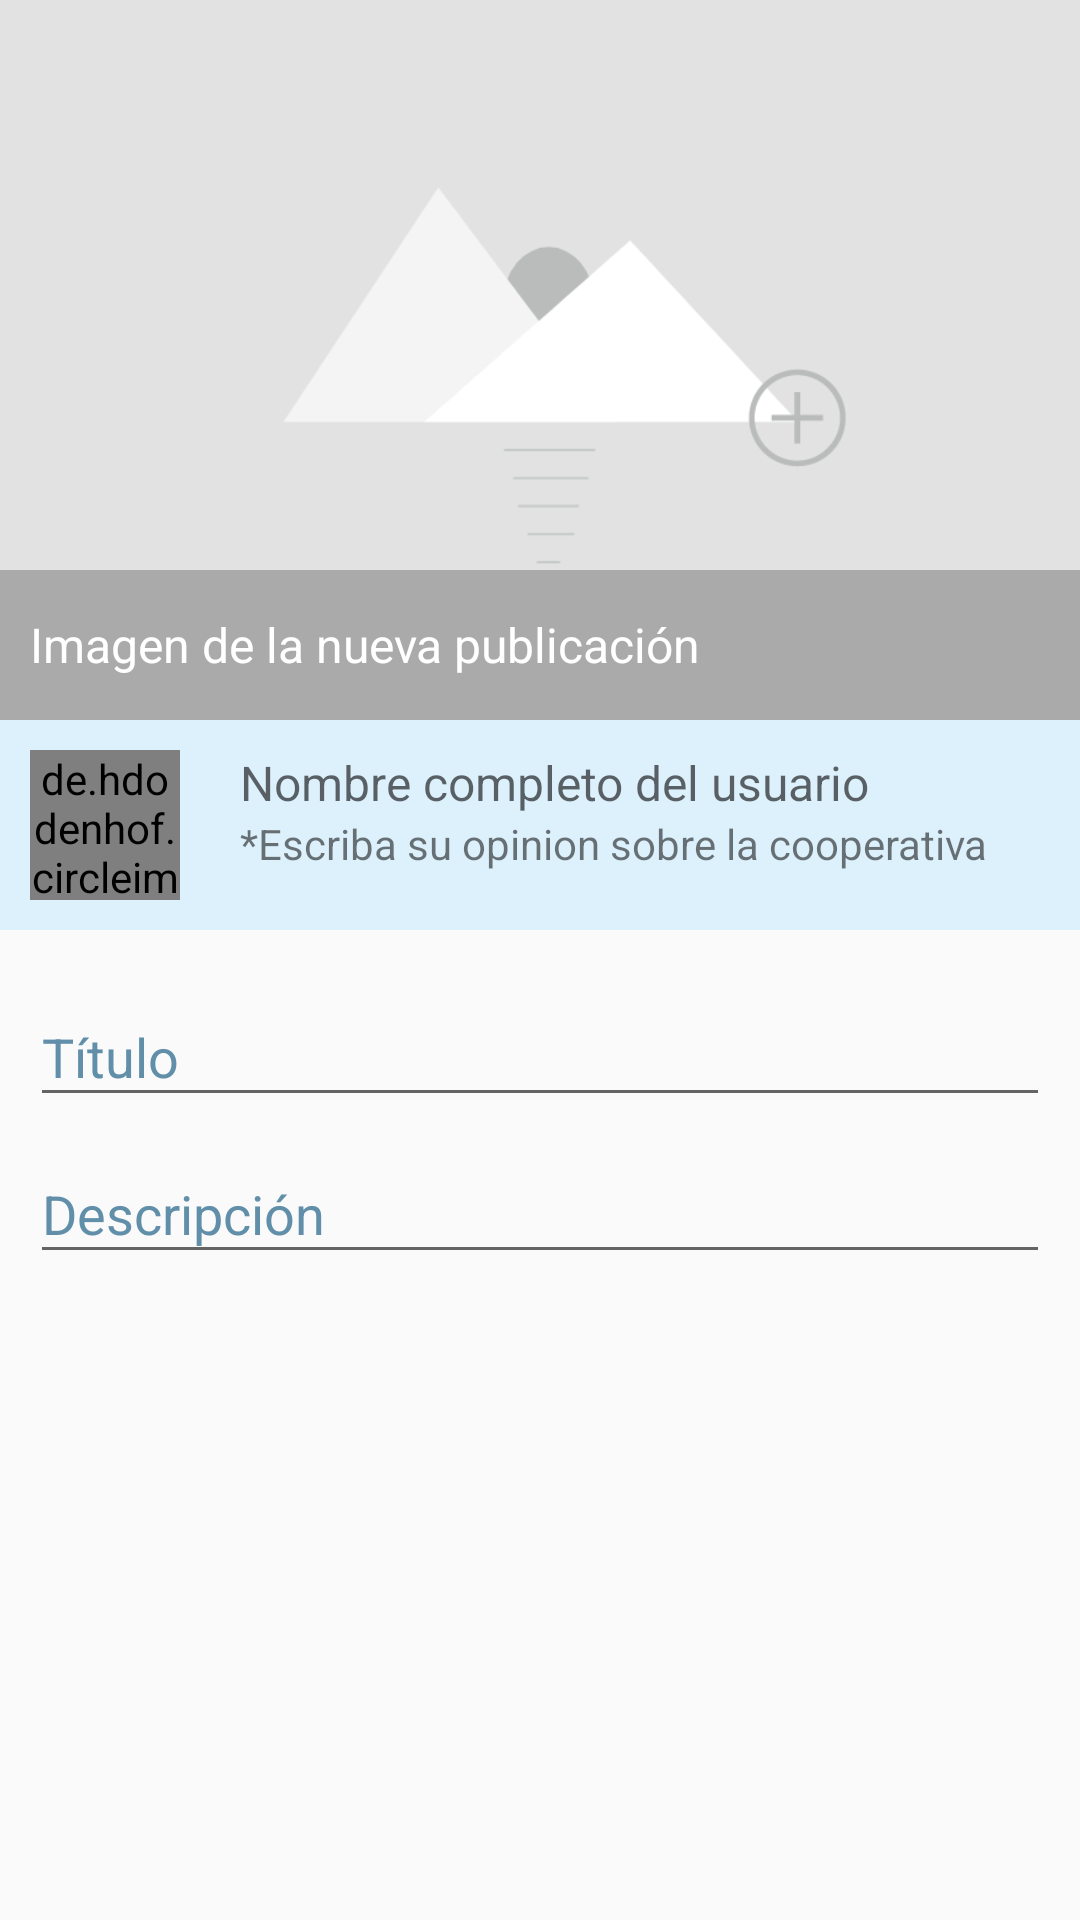

Here is an Android app screen rendered from its layout file. Give the layout XML and the strings, colors and styles it references.
<!-- AndroidManifest.xml: application theme AppTheme -->
<!-- res/layout/activity_new_complaint.xml -->
<?xml version="1.0" encoding="utf-8"?>
<ScrollView
    xmlns:android="http://schemas.android.com/apk/res/android"
    xmlns:app="http://schemas.android.com/apk/res-auto"
    xmlns:tools="http://schemas.android.com/tools"
    android:layout_width="match_parent"
    android:layout_height="match_parent"
    tools:context=".activities.NewComplaint"
    tools:menu="@menu/new_complaint_menu">

    <LinearLayout
        android:layout_width="match_parent"
        android:layout_height="wrap_content"
        android:orientation="vertical">

        <FrameLayout
            android:id="@+id/constraint_layout"
            android:layout_width="match_parent"
            android:layout_height="@dimen/size_top_image_new_complaint">
            <ImageView
                android:id="@+id/image_complaint"
                android:layout_width="match_parent"
                android:layout_height="match_parent"
                android:scaleType="centerCrop"
                android:src="@drawable/placeholder"
                android:clickable="true"
                android:focusable="true"
                android:contentDescription="@string/image_view_content_description"/>

            <LinearLayout
                android:layout_width="match_parent"
                android:layout_height="@dimen/size_message_of_image_view"
                android:background="@color/littleOpacityBlack"
                android:orientation="horizontal"
                android:layout_gravity="bottom">

                <TextView
                    android:id="@+id/message_of_image_view"
                    android:layout_width="wrap_content"
                    android:layout_height="wrap_content"
                    android:layout_gravity="center"
                    android:layout_marginLeft="@dimen/content_space"
                    android:text="@string/message_of_image_view"
                    android:layout_marginRight="@dimen/content_space"
                    android:textAppearance="@style/TextAppearance.AppCompat.Widget.ActionMode.Subtitle"
                    android:textColor="@color/colorWhite" />
            </LinearLayout>
        </FrameLayout>

        <LinearLayout
            android:layout_width="match_parent"
            android:layout_height="wrap_content"
            android:background="#ddf1fc"
            android:orientation="horizontal">

            <de.hdodenhof.circleimageview.CircleImageView
                android:id="@+id/new_complaint_user_profile"
                android:layout_width="@dimen/small_image_profile"
                android:layout_height="@dimen/small_image_profile"
                android:layout_margin="@dimen/content_space"
                android:src="@drawable/profile_example"
                app:civ_border_color="@color/placeHolderImage"
                app:civ_border_width="@dimen/border_width"/>
            <LinearLayout
                android:layout_width="match_parent"
                android:layout_height="match_parent"
                android:orientation="vertical"
                android:layout_margin="@dimen/content_space">
                <TextView
                    android:id="@+id/new_complaint_name"
                    android:layout_width="wrap_content"
                    android:layout_height="wrap_content"
                    android:textAppearance="@style/TextAppearance.AppCompat.Widget.ActionMode.Subtitle"
                    android:text="@string/default_name_user"/>
                <TextView
                    android:id="@+id/new_complaint_user_message"
                    android:layout_width="wrap_content"
                    android:layout_height="wrap_content"
                    android:text="@string/message_to_user"/>
            </LinearLayout>

        </LinearLayout>

        <LinearLayout
            android:layout_width="match_parent"
            android:layout_height="wrap_content"
            android:orientation="vertical"
            android:layout_margin="@dimen/content_space">

            <android.support.design.widget.TextInputLayout
                android:layout_width="match_parent"
                android:layout_height="match_parent"
                android:textColorHint="@color/colorPrimaryDark">

                <EditText
                    android:id="@+id/new_complaint_title"
                    android:layout_width="match_parent"
                    android:layout_height="wrap_content"
                    android:hint="@string/new_complaint_title"
                    android:inputType="textAutoComplete"
                    app:backgroundTint="@color/colorPrimaryDark"
                    tools:ignore="Autofill,RtlHardcoded"/>

            </android.support.design.widget.TextInputLayout>

            <android.support.design.widget.TextInputLayout
                android:layout_width="match_parent"
                android:layout_height="match_parent"
                android:textColorHint="@color/colorPrimaryDark">

                <EditText
                    android:id="@+id/new_complaint_description"
                    android:layout_width="match_parent"
                    android:layout_height="wrap_content"
                    android:hint="@string/title_description"
                    app:backgroundTint="@color/colorPrimaryDark"
                    android:inputType="textMultiLine"
                    tools:ignore="Autofill,RtlHardcoded"/>
            </android.support.design.widget.TextInputLayout>
        </LinearLayout>
    </LinearLayout>
</ScrollView>
<!-- resources referenced by this layout -->
<resources>
  <color name="colorPrimaryDark">#618fa9</color>
  <color name="colorWhite">#FFFFFF</color>
  <color name="littleOpacityBlack">#3F000000</color>
  <color name="placeHolderImage">#F5F5F5</color>
  <dimen name="border_width">2dp</dimen>
  <dimen name="content_space">10dp</dimen>
  <dimen name="size_message_of_image_view">50dp</dimen>
  <dimen name="size_top_image_new_complaint">240dp</dimen>
  <dimen name="small_image_profile">50dp</dimen>
  <!-- drawable placeholder: png bitmap (drawable, 11564 bytes) -->
  <string name="default_name_user">Nombre completo del usuario</string>
  <string name="image_view_content_description">logo de la aplicación</string>
  <string name="message_of_image_view">Imagen de la nueva publicación</string>
  <string name="message_to_user">*Escriba su opinion sobre la cooperativa</string>
  <string name="new_complaint_title">Título</string>
  <string name="title_description">Descripción</string>
  <style name="AppTheme" parent="Theme.AppCompat.Light.DarkActionBar">
          
          <item name="colorPrimary">@color/colorPrimary</item>
          <item name="colorPrimaryDark">@color/colorPrimaryDark</item>
          <item name="colorAccent">@color/colorAccent</item>
      </style>
  <color name="colorPrimary">#85afc7</color>
  <color name="colorAccent">#03A9F4</color>
</resources>
